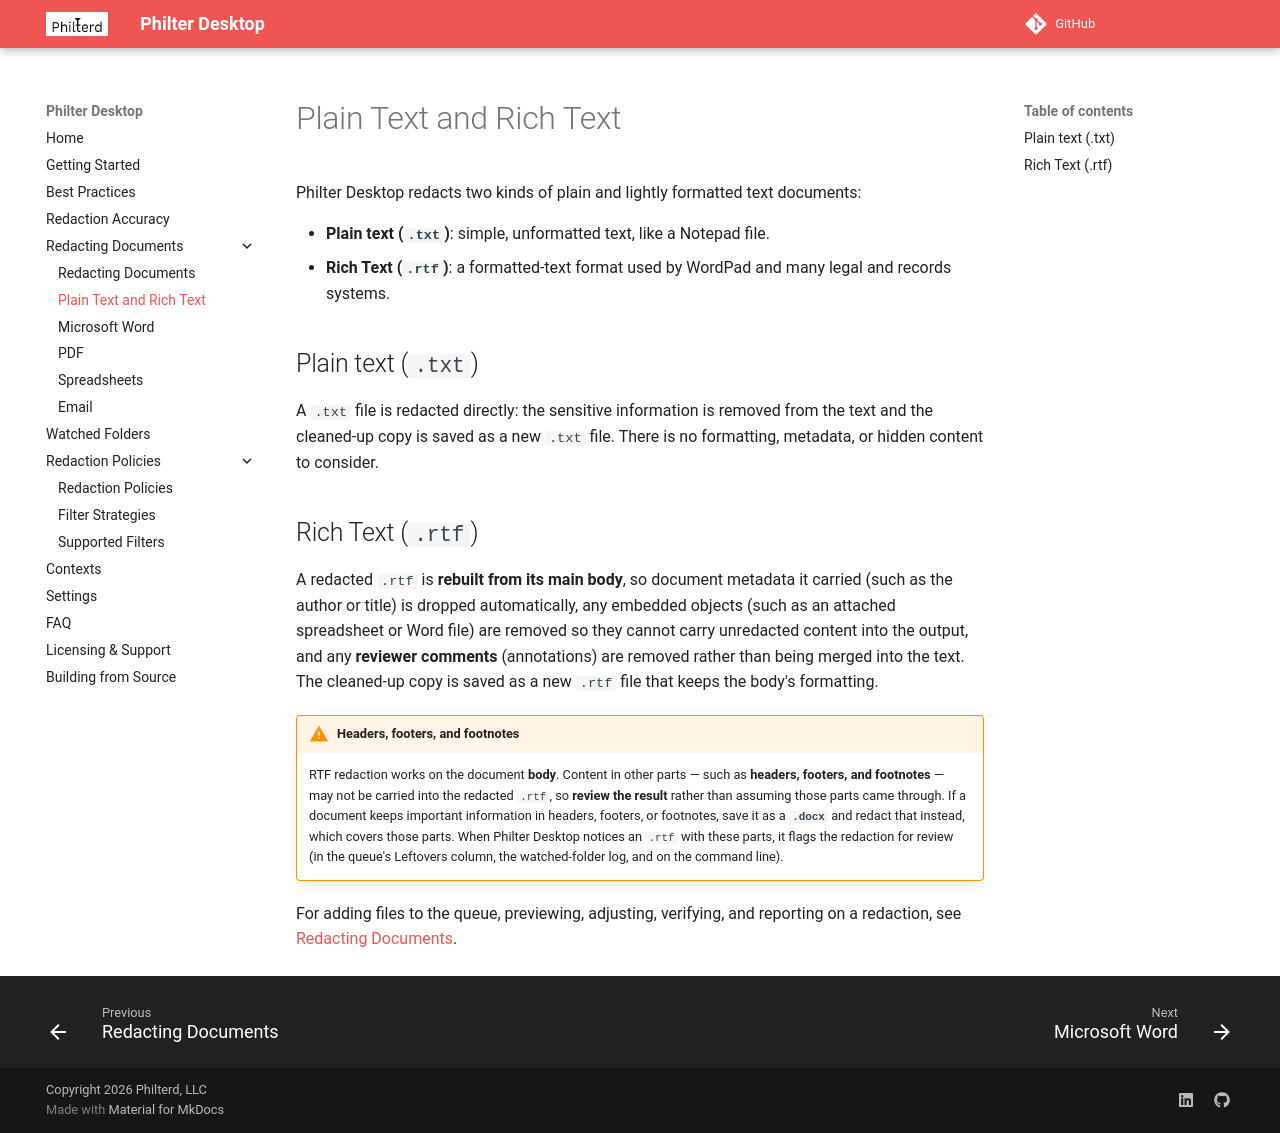

repository: philterd/PhilterDesktop · page: redacting-text/index.html · generator: mkdocs

# Plain Text and Rich Text

Philter Desktop redacts two kinds of plain and lightly formatted text documents:

- **Plain text (`.txt`)**: simple, unformatted text, like a Notepad file.
- **Rich Text (`.rtf`)**: a formatted-text format used by WordPad and many legal and records systems.

## Plain text (`.txt`)

A `.txt` file is redacted directly: the sensitive information is removed from the text and the
cleaned-up copy is saved as a new `.txt` file. There is no formatting, metadata, or hidden content to
consider.

## Rich Text (`.rtf`)

A redacted `.rtf` is **rebuilt from its main body**, so document metadata it carried (such as the author
or title) is dropped automatically, any embedded objects (such as an attached spreadsheet or Word file)
are removed so they cannot carry unredacted content into the output, and any **reviewer comments**
(annotations) are removed rather than being merged into the text. The cleaned-up copy is saved as a new
`.rtf` file that keeps the body's formatting.

!!! warning "Headers, footers, and footnotes"
    RTF redaction works on the document **body**. Content in other parts — such as **headers, footers,
    and footnotes** — may not be carried into the redacted `.rtf`, so **review the result** rather than
    assuming those parts came through. If a document keeps important information in headers, footers, or
    footnotes, save it as a **`.docx`** and redact that instead, which covers those parts. When Philter
    Desktop notices an `.rtf` with these parts, it flags the redaction for review (in the queue's
    Leftovers column, the watched-folder log, and on the command line).

For adding files to the queue, previewing, adjusting, verifying, and reporting on a redaction, see
[Redacting Documents](redacting-documents.md).
